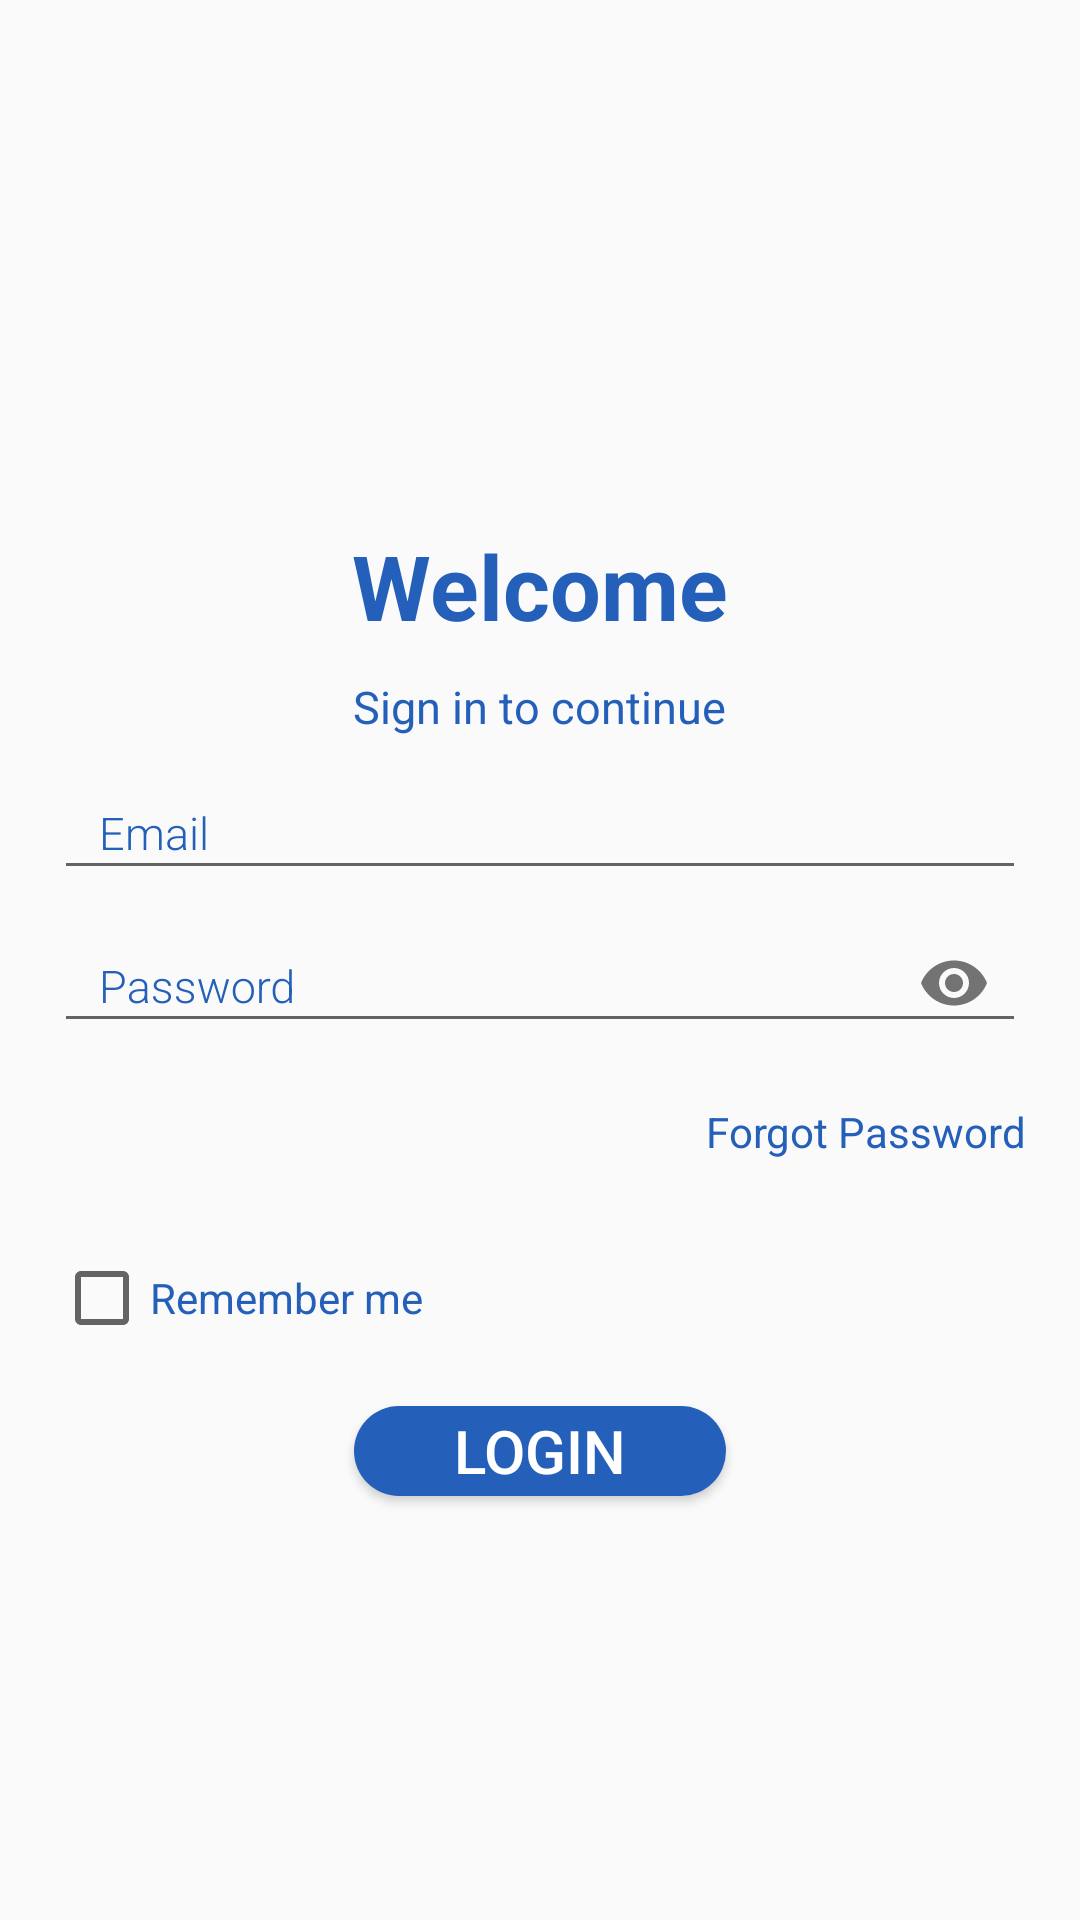

Android layout source for this screen:
<!-- AndroidManifest.xml: application theme AppTheme -->
<!-- res/layout/activity_login.xml -->
<?xml version="1.0" encoding="utf-8"?>
<LinearLayout xmlns:android="http://schemas.android.com/apk/res/android"
    xmlns:app="http://schemas.android.com/apk/res-auto"
    xmlns:tools="http://schemas.android.com/tools"
    android:layout_width="match_parent"
    android:layout_height="match_parent"
    android:gravity="center"
    android:orientation="vertical"
    tools:context=".Login.LoginActivity"
    tools:ignore="ExtraText">

    <LinearLayout
        android:id="@+id/linearlayout1"
        android:layout_width="324sp"
        android:layout_height="656sp"
        android:layout_gravity="center"
        android:orientation="vertical"
        android:paddingTop="30sp"
        tools:ignore="UselessParent">

        <ImageView
            android:id="@+id/imageView"
            android:layout_width="140sp"
            android:layout_height="143sp"
            android:layout_gravity="center"
            android:contentDescription="@string/todo"
            android:paddingTop="30sp"
            android:src="@drawable/user"
            tools:layout_editor_absoluteX="131sp"
            tools:layout_editor_absoluteY="70sp" />

        <TextView
            android:id="@+id/textView"
            android:layout_width="wrap_content"
            android:layout_height="wrap_content"
            android:layout_gravity="center"
            android:layout_marginTop="10sp"
            android:text="@string/welcome"
            android:textColor="@color/colorPrimary"
            android:textSize="30sp"
            android:textStyle="bold" />

        <TextView
            android:id="@+id/textView2"
            android:layout_width="wrap_content"
            android:layout_height="wrap_content"
            android:layout_gravity="center"
            android:layout_marginTop="10sp"
            android:text="@string/sign_in_to_continue"
            android:textColor="@color/colorPrimary"
            android:textSize="15sp" />

        <com.google.android.material.textfield.TextInputLayout
            android:id="@+id/emailTIL"
            android:layout_width="match_parent"
            android:layout_height="wrap_content"
            android:textColorHint="@color/colorPrimary">

            

            <EditText
                android:id="@+id/tv_username"
                android:layout_width="match_parent"
                android:layout_height="40sp"
                android:layout_marginTop="30sp"
                android:fontFamily="sans-serif-light"
                android:hint="@string/email"
                android:importantForAutofill="no"
                android:inputType="textEmailAddress"
                android:paddingLeft="15sp"
                android:paddingRight="15sp"
                android:textColor="@color/colorPrimary"
                android:textSize="15sp" />

        </com.google.android.material.textfield.TextInputLayout>

        <com.google.android.material.textfield.TextInputLayout
            android:id="@+id/passwordTIL"
            android:layout_width="match_parent"
            android:layout_height="wrap_content"
            android:textColorHint="@color/colorPrimary"
            app:passwordToggleEnabled="true">

            

            <EditText
                android:id="@+id/password"
                android:layout_width="match_parent"
                android:layout_height="40sp"
                android:layout_marginTop="10sp"
                android:fontFamily="sans-serif-light"
                android:hint="@string/password"
                android:importantForAutofill="no"
                android:inputType="textPassword"
                android:paddingLeft="15sp"
                android:paddingRight="15sp"
                android:textColor="@color/colorPrimary"
                android:textSize="15sp" />

        </com.google.android.material.textfield.TextInputLayout>

        <TextView
            android:id="@+id/textView4"
            android:layout_width="wrap_content"
            android:layout_height="wrap_content"
            android:layout_gravity="right"
            android:layout_marginTop="20dp"
            android:clickable="true"
            android:focusable="true"
            android:onClick="forgotpassword"
            android:text="@string/forgot_password"
            android:textColor="@color/colorPrimary"
            tools:ignore="RtlHardcoded" />

        <CheckBox
            android:id="@+id/checkBox"
            android:layout_width="match_parent"
            android:layout_height="wrap_content"
            android:layout_marginTop="30sp"
            android:text="@string/remember_me"
            android:textColor="@color/colorPrimary" />

        <Button
            android:id="@+id/login"
            android:layout_width="124dp"
            android:layout_height="30dp"
            android:layout_gravity="center"
            android:layout_marginTop="20sp"
            android:background="@drawable/rounded_button"
            android:onClick="login"
            android:text="@string/login"
            android:textColor="@color/colorWhite"
            android:textSize="20sp" />

    </LinearLayout>

</LinearLayout>
<!-- resources referenced by this layout -->
<resources>
  <color name="colorPrimary">#2460B9</color>
  <color name="colorWhite">#FFF</color>
  <!-- drawable rounded_button (drawable) -->
  <?xml version="1.0" encoding="utf-8"?>
  <shape xmlns:android="http://schemas.android.com/apk/res/android"
      android:shape="rectangle">
  
      <solid android:color="@color/colorPrimary"/>
      <corners android:radius="150sp"/>
  
  </shape>
  <string name="email">Email</string>
  <string name="forgot_password">Forgot Password</string>
  <string name="login">Login</string>
  <string name="password">Password</string>
  <string name="remember_me">Remember me</string>
  <string name="sign_in_to_continue">Sign in to continue</string>
  <string name="todo">TODO</string>
  <string name="welcome">Welcome</string>
  <style name="AppTheme" parent="Theme.AppCompat.Light.DarkActionBar">
          
          <item name="colorPrimary">@color/colorPrimary</item>
          <item name="colorPrimaryDark">@color/colorPrimary</item>
          <item name="colorAccent">@color/colorAccent</item>
      </style>
  <color name="colorAccent">#03DAC5</color>
</resources>
